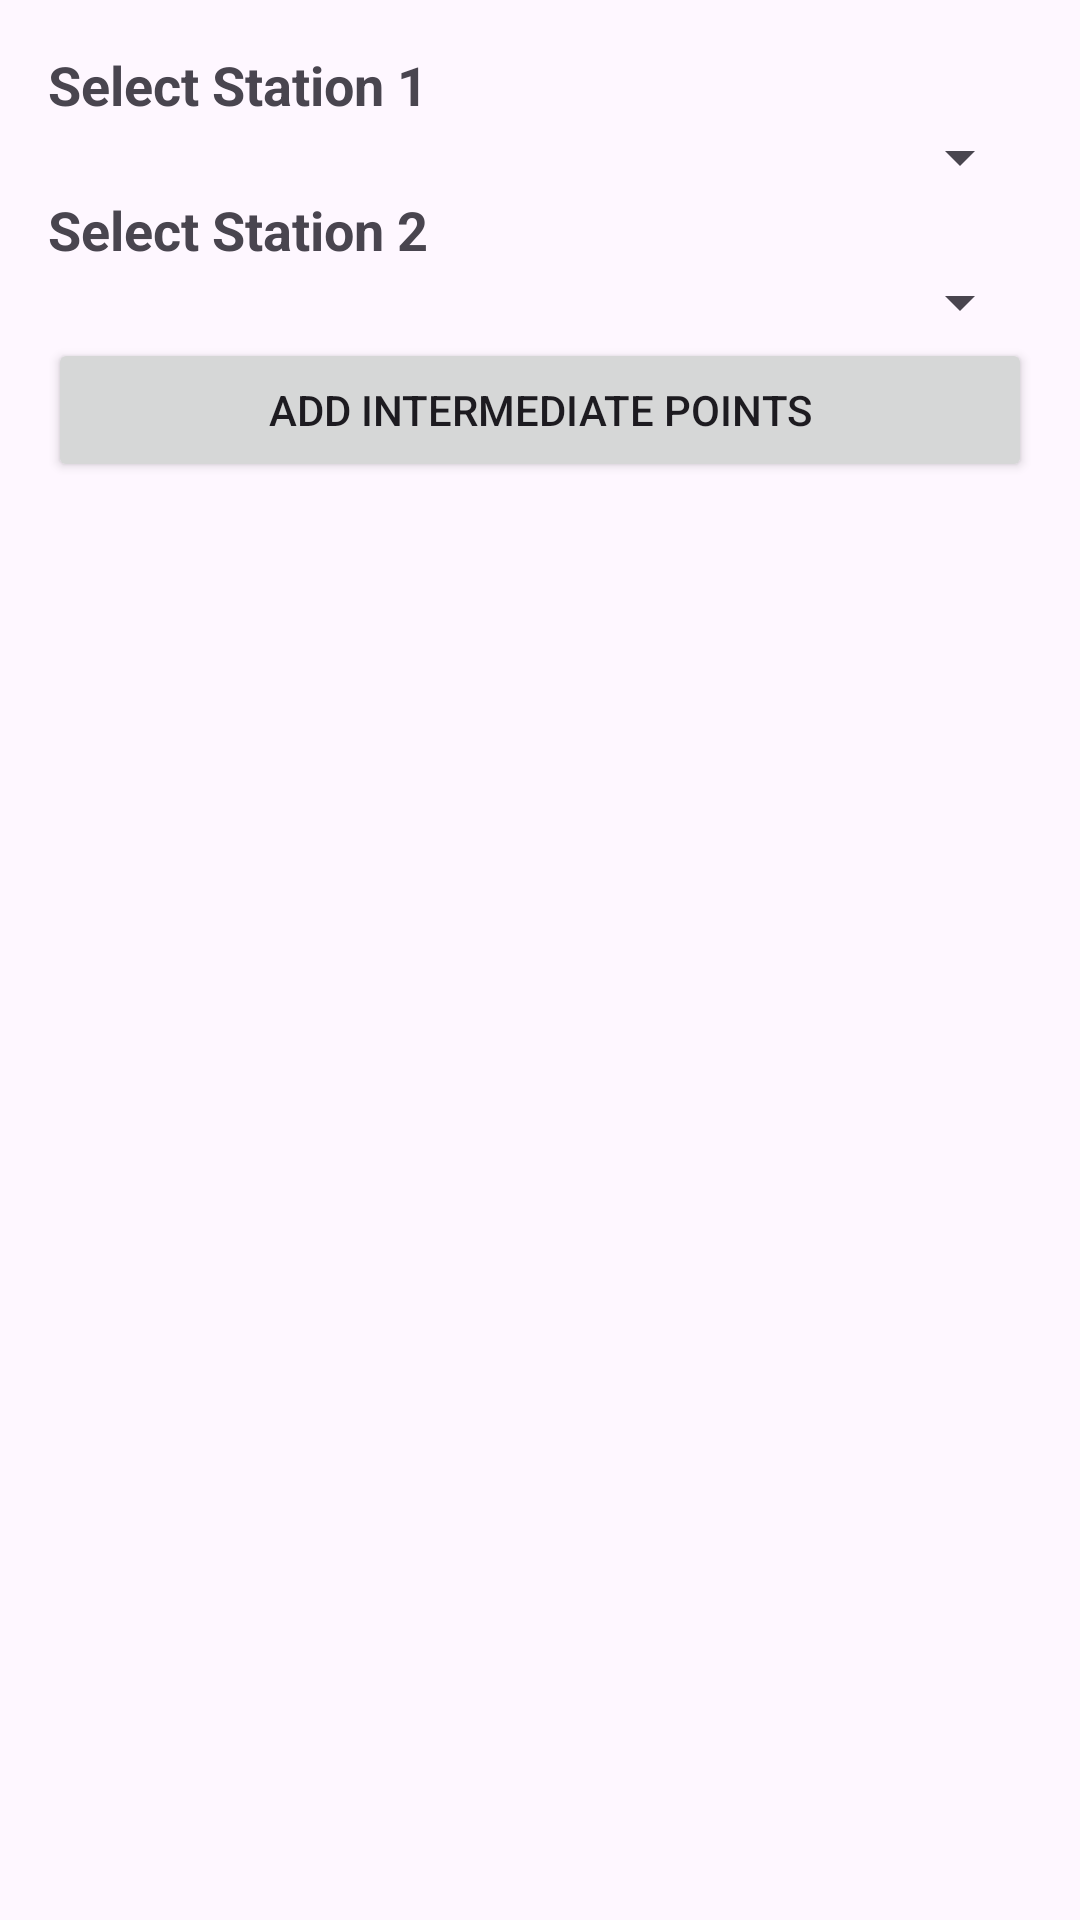

Android layout source for this screen:
<!-- AndroidManifest.xml: application theme Base.Theme.NIMetro -->
<!-- res/layout/dialog_add_intermediate_points.xml -->
<?xml version="1.0" encoding="utf-8"?>
<LinearLayout xmlns:android="http://schemas.android.com/apk/res/android"
    android:layout_width="match_parent"
    android:layout_height="wrap_content"
    android:orientation="vertical"
    android:padding="16dp">

    <TextView
        android:layout_width="wrap_content"
        android:layout_height="wrap_content"
        android:text="Select Station 1"
        android:textSize="18sp"
        android:textStyle="bold" />

    <Spinner
        android:id="@+id/station1Spinner"
        android:layout_width="match_parent"
        android:layout_height="wrap_content" />

    <TextView
        android:layout_width="wrap_content"
        android:layout_height="wrap_content"
        android:text="Select Station 2"
        android:textSize="18sp"
        android:textStyle="bold" />

    <Spinner
        android:id="@+id/station2Spinner"
        android:layout_width="match_parent"
        android:layout_height="wrap_content" />

    <Button
        android:id="@+id/addIntermediatePointsButton"
        android:layout_width="match_parent"
        android:layout_height="wrap_content"
        android:text="Add Intermediate Points" />
</LinearLayout>
<!-- resources referenced by this layout -->
<resources>
  <style name="Base.Theme.NIMetro" parent="Theme.Material3.DayNight.NoActionBar">
          
          <item name="colorPrimary">@color/my_light_primary</item>
          <item name="colorPrimaryVariant">@color/my_light_primary_variant</item>
          <item name="colorOnPrimary">@color/my_light_on_primary</item>
          <item name="colorSecondary">@color/my_light_secondary</item>
          <item name="colorSecondaryVariant">@color/my_light_secondary_variant</item>
          <item name="colorOnSecondary">@color/my_light_on_secondary</item>
          <item name="colorBackground">@color/my_light_background</item>
          <item name="colorSurface">@color/my_light_surface</item>
          <item name="colorOnSurface">@color/my_light_on_surface</item>
          <item name="colorOnSurfaceVariant">@color/my_light_on_surface_variant</item>
          <item name="colorCloseIcon">@color/close_icon_color</item>
          <item name="colorError">@color/my_light_error</item>
          <item name="colorOnError">@color/my_light_on_error</item>
          
          <item name="colorControlHighlight">@color/my_light_on_surface</item>
      </style>
  <color name="my_light_primary">#1976D2</color>
  <color name="my_light_primary_variant">#1565C0</color>
  <color name="my_light_on_primary">#FFFFFF</color>
  <color name="my_light_secondary">#03DAC6</color>
  <color name="my_light_secondary_variant">#018786</color>
  <color name="my_light_on_secondary">#000000</color>
  <color name="my_light_background">#FFFFFF</color>
  <color name="my_light_surface">#FFFFFF</color>
  <color name="my_light_on_surface">#000000</color>
  <color name="my_light_on_surface_variant">#757575</color>
  <color name="close_icon_color">#000000</color>
  <color name="my_light_error">#B00020</color>
  <color name="my_light_on_error">#FFFFFF</color>
</resources>
